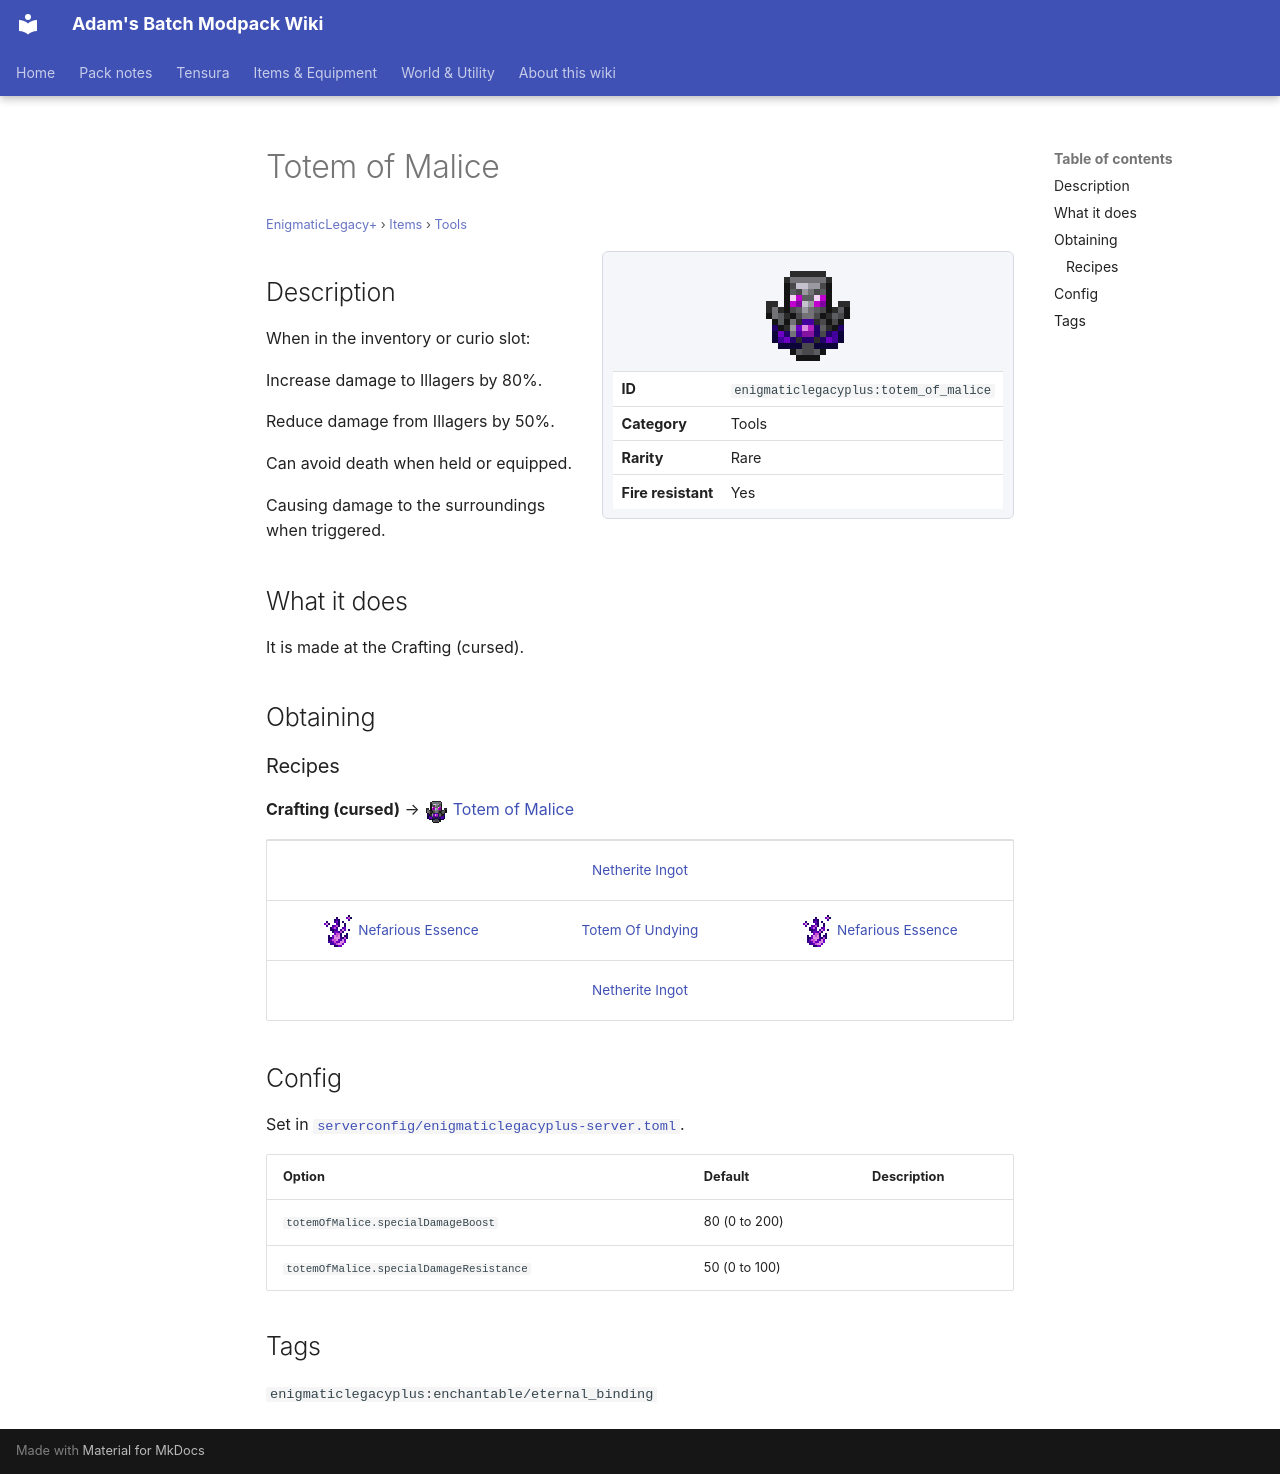

repository: Proteus-Nell/Adams-Batch-MC-Modpack-Wiki · page: enigmatic-legacy-plus/items/tools/totem-of-malice/index.html · generator: mkdocs

# Totem of Malice

<small>[EnigmaticLegacy+](../../index.md) &rsaquo; [Items](../index.md) &rsaquo; [Tools](index.md)</small>

<div class="infobox" markdown>

![Totem of Malice](../../../assets/icons/enigmaticlegacyplus/item/totem_of_malice.png)

| | |
|---|---|
| **ID** | `enigmaticlegacyplus:totem_of_malice` |
| **Category** | Tools |
| **Rarity** | Rare |
| **Fire resistant** | Yes |

</div>

## Description

When in the inventory or curio slot:

Increase damage to Illagers by 80%.

Reduce damage from Illagers by 50%.

Can avoid death when held or equipped.

Causing damage to the surroundings when triggered.

## What it does

It is made at the Crafting (cursed).

## Obtaining

### Recipes

**Crafting (cursed)** &rarr; ![](../../../assets/icons/enigmaticlegacyplus/item/totem_of_malice.png) [Totem of Malice](totem-of-malice.md)

<div class="recipe" markdown>

| | | |
|---|---|---|
|   |  [Netherite Ingot](https://minecraft.wiki/w/Netherite_Ingot) |   |
| ![](../../../assets/icons/enigmaticlegacyplus/item/evil_essence.png) [Nefarious Essence](../materials/evil-essence.md) |  [Totem Of Undying](https://minecraft.wiki/w/Totem_Of_Undying) | ![](../../../assets/icons/enigmaticlegacyplus/item/evil_essence.png) [Nefarious Essence](../materials/evil-essence.md) |
|   |  [Netherite Ingot](https://minecraft.wiki/w/Netherite_Ingot) |   |

</div>

## Config

Set in [`serverconfig/enigmaticlegacyplus-server.toml`](../../configs/serverconfig-enigmaticlegacyplus-server.md).

| Option | Default | Description |
|---|---|---|
| `totemOfMalice.specialDamageBoost` | 80 (0 to 200) |  |
| `totemOfMalice.specialDamageResistance` | 50 (0 to 100) |  |

## Tags

`enigmaticlegacyplus:enchantable/eternal_binding`
